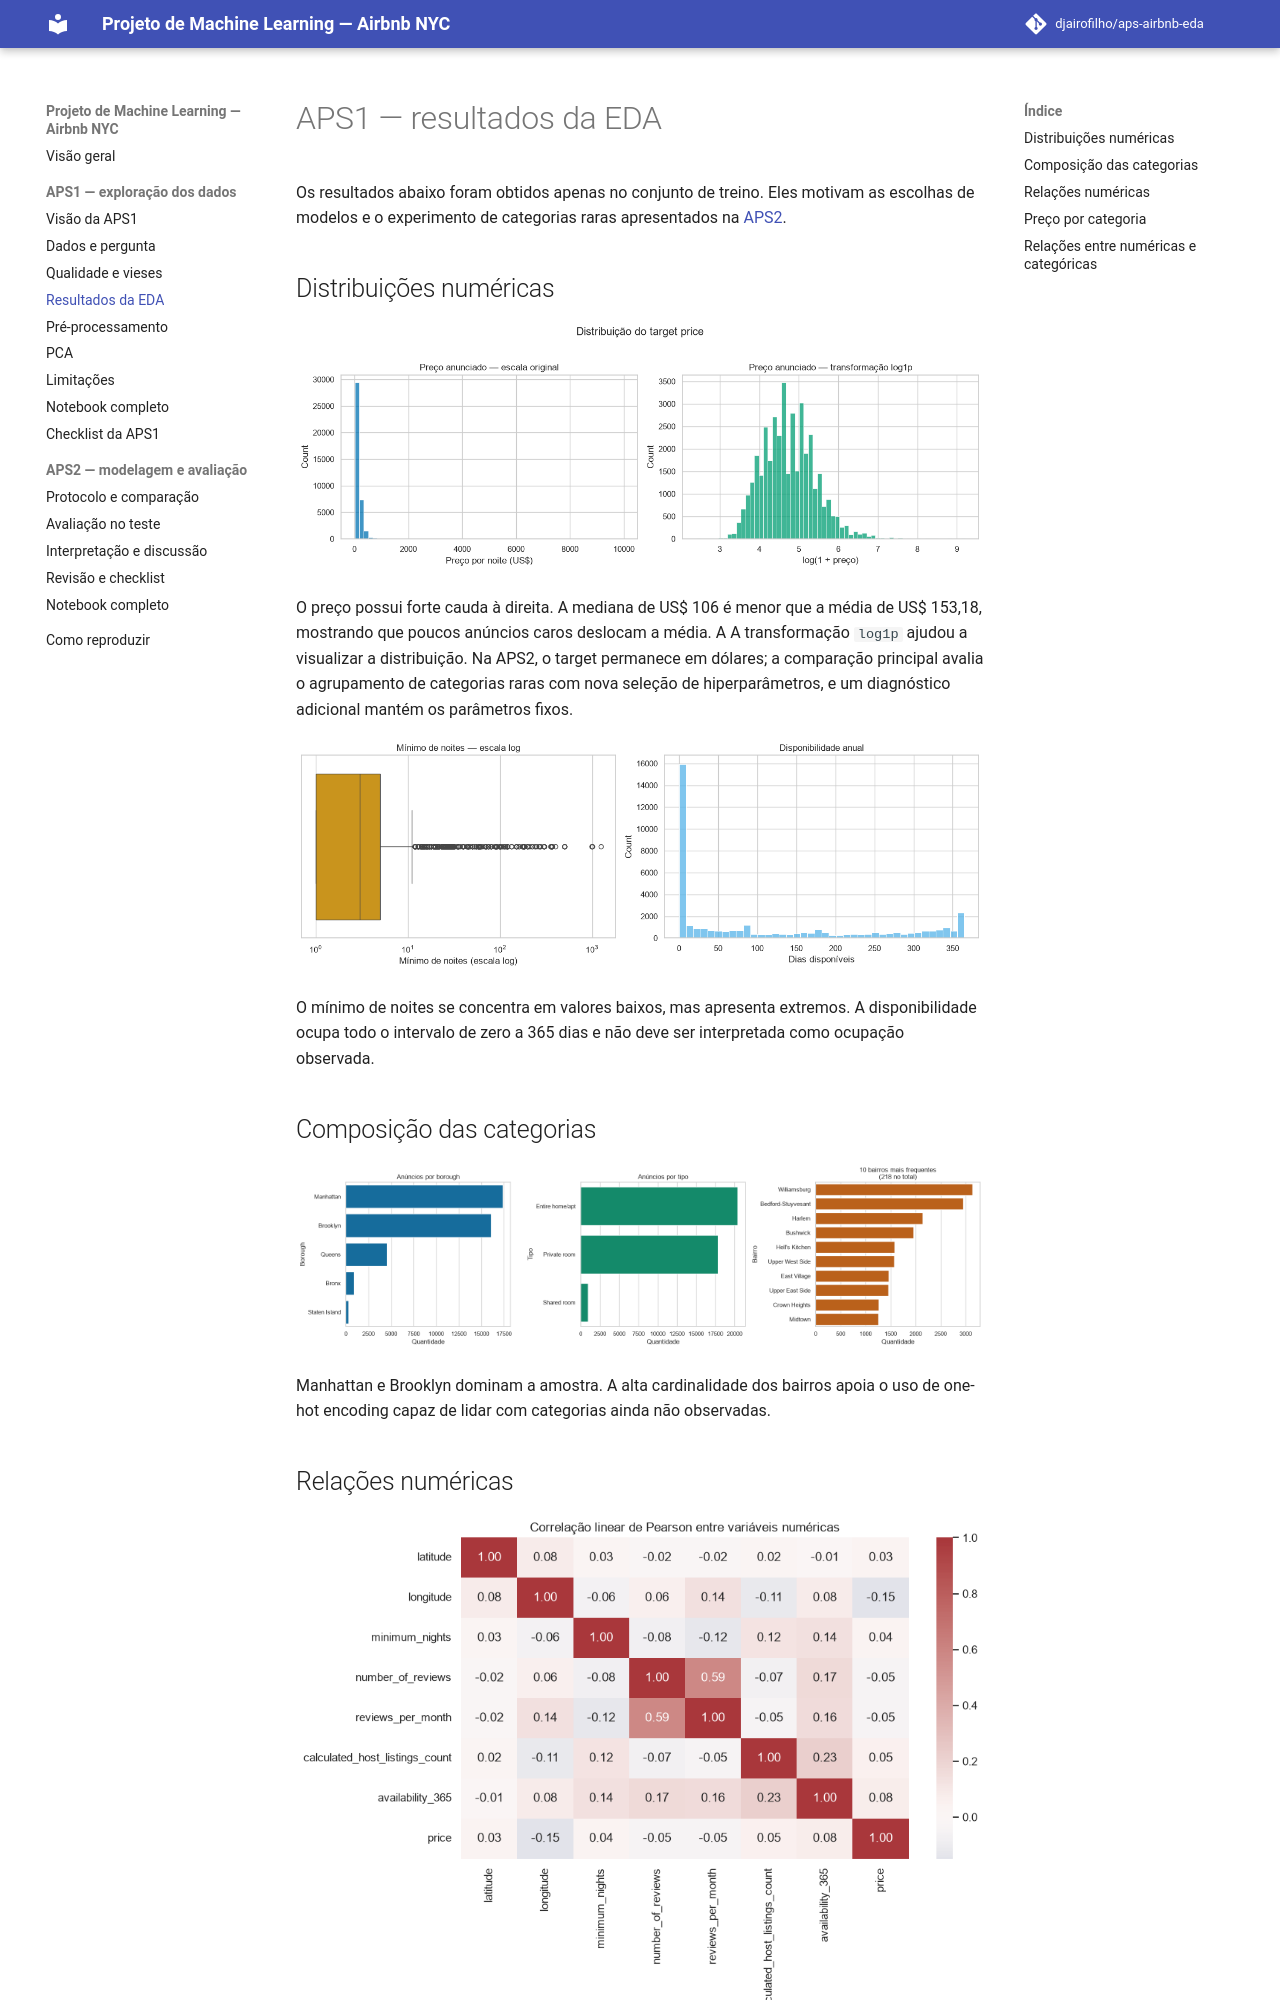

repository: djairofilho/aps1-airbnb-eda · page: resultados/index.html · generator: mkdocs

# APS1 — resultados da EDA

Os resultados abaixo foram obtidos apenas no conjunto de treino. Eles motivam as escolhas de modelos e o experimento de categorias raras apresentados na [APS2](aps2/index.md).

## Distribuições numéricas

![Distribuição do preço anunciado](assets/images/distribuicao-preco.png)

O preço possui forte cauda à direita. A mediana de US$ 106 é menor que a média
de US$ 153,18, mostrando que poucos anúncios caros deslocam a média. A
A transformação `log1p` ajudou a visualizar a distribuição. Na APS2, o target permanece em dólares; a comparação principal avalia o agrupamento de categorias raras com nova seleção de hiperparâmetros, e um diagnóstico adicional mantém os parâmetros fixos.

![Mínimo de noites e disponibilidade anual](assets/images/distribuicoes-numericas.png)

O mínimo de noites se concentra em valores baixos, mas apresenta extremos. A
disponibilidade ocupa todo o intervalo de zero a 365 dias e não deve ser
interpretada como ocupação observada.

## Composição das categorias

![Frequências por borough, tipo e bairro](assets/images/frequencias-categoricas.png)

Manhattan e Brooklyn dominam a amostra. A alta cardinalidade dos bairros apoia o
uso de one-hot encoding capaz de lidar com categorias ainda não observadas.
